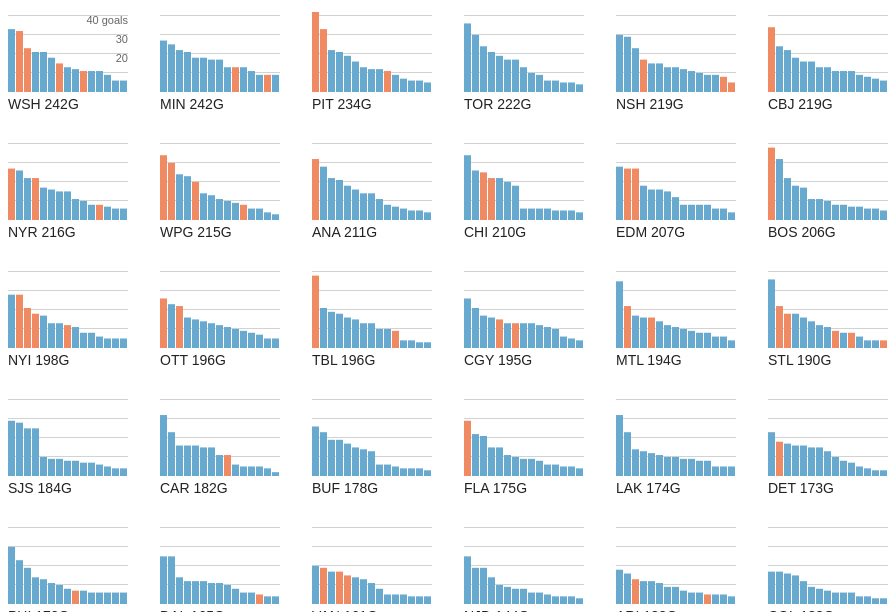
D3 v4 page, settled after 360 driven frames (6 s of simulated time); the page loaded 1 data file(s).



var teams;

d3.json("players.json", function(error, json) {

	var players = json.players;

	// Calculate primary points for all players (all situations)
	players.forEach(function(d) {
		//d.p1 = d.stats.all.ig + d.stats.all.ia1;
		d.p1 = d.stats.all.ig;
		d.shPct = 100 * d.stats.all.ig / d.stats.all.is;
	});

	// Nest players by team
	teams = d3.nest()
		.key(function(d) { return d.teams[d.teams.length - 1]; })
		.entries(json.players);

	// Sort players by points in all situations
	// Take the top X players for each team
	// Store teams' total points
	teams.forEach(function(t) {
		t.values.sort(function(a, b) { return b.p1 - a.p1; });
		t.values = t.values.slice(0, 15);
		t.totalP1 = d3.sum(t.values, function(d) { return d.p1; });
	});

	// Sort teams by total points (descending)
	teams.sort(function(a, b) { return b.totalP1 - a.totalP1; });

	appendCards();
});

function appendCards() {

	// Append cards
	d3.select("body").selectAll(".team.card")
		.data(teams)
		.enter().append("div")
		.attr("class", "team card");

	appendCharts();
}

function appendCharts() {

	// svg dimensions
	var margin = {top: 4, right: 0, bottom: 0, left: 0};
	var height = 80;
	var width = 120;

	// Set y scale
	var maxP1 = d3.max(teams, function(t) {
		return d3.max(t.values, function(p) {
			return p.p1;
		});
	});
	var y = d3.scaleLinear()
		.domain([0, maxP1])
		.range([height, 0]);

	// Set x scale
	var x = d3.scaleLinear()
		.domain([0, 14])
		.range([0, 112]);

	// Append svgs
	var svgs = d3.selectAll(".team.card").append("svg")
		.attr("height", (height + margin.top + margin.bottom) + "px")
		.attr("width", (width + margin.left + margin.right) + "px")
		.append("g")
			.attr("transform", "translate(" + margin.left + "," + margin.top + ")");

	// Append gridlines
	var gridData = [10, 20, 30, 40];
	var lines = svgs.selectAll(".gridline")
		.data(gridData)
		.enter().append("line")
			.attr("class", "gridline")
			.attr("x1", 0)
			.attr("x2", width)
			.attr("y1", function(d) { return y(d); })
			.attr("y2", function(d) { return y(d); });

	// Append gridline labels
	var labels = d3.select(".team.card").select("svg").select("g").selectAll(".label")
		.data(gridData)
		.enter().append("text")
			.attr("class", "label")
			.attr("x", width)
			.attr("y", function(d) { return y(d); })
			.text(function(d) {
				if (d === 40) {
					return d + " goals"
				} else if (d === 10) {
					return "";
				} else {
					return d;
				}
			});

	// Append bars
	var bars = svgs.selectAll(".bar")
		.data(function(t) { return t.values; })
		.enter().append("rect")
			.attr("class", "bar")
			.attr("x", function(d, i) { return x(i); })
			.attr("y", function(d) { return y(d.p1); })
			.attr("height", function(d) { return height - y(d.p1); })
			.attr("width", 7)
			.style("fill", function(d) {
				if (d.shPct >= 15) {
					//return "#fc8d62";
					return "#ef8a62";
				} else {
					//return "#53b286";
					return "#67a9cf";
				}
			})
			.append("title")
				.text(function(d) { return d.first + " " + d.last + ": " + d.p1 + " @ " + Math.round(d.shPct) + "%"; });

	// Append dots
	/*
	var dots = svgs.selectAll(".dot")
		.data(function(t) { return t.values; })
		.enter().append("circle")
			.attr("class", "dot")
			.attr("cx", function(d, i) { return x(i) + 3.5; })
			.attr("cy", function(d) { return y(d.shPct); })
			.attr("height", function(d) { return height - y(d.shPct); })
			.attr("r", 1.5)
			.append("title")
				.text(function(d) { return d.first + " " + d.last + ": " + d.shPct; });
	*/

	// Append lines
	/*
	var shLines = svgs.selectAll(".sh-line")
		.data(function(t) { return t.values; })
		.enter().append("line")
			.attr("class", "sh-line")
			.attr("x1", function(d, i) { return x(i) + 3.5; })
			.attr("x2", function(d, i) { return x(i) + 3.5; })
			.attr("y1", function(d) { return y(d.shPct); })
			.attr("y2", function(d) { return y(10); })
			.append("title")
				.text(function(d) { return d.first + " " + d.last + ": " + d.shPct; });
	*/

	appendTitles();
}

function appendTitles() {
	d3.selectAll(".card").append("h3")
		.text(function(d, i) {
			return d.key.toUpperCase() + " " + d.totalP1 + "G";
		});
}


### data: players.json
{
 "players": [
  {
   "player_id": 8448208,
   "teams": [
    "fla"
   ],
   "gp": 77,
   "positions": [
    "r"
   ],
   "f_or_d": "f",
   "first": "Jaromir",
   "last": "Jagr",
   "stats": {
    "ev5": "{... 17 keys}",
    "pp": "{... 17 keys}",
    "sh": "{... 17 keys}",
    "all": "{... 17 keys}"
   }
  },
  {
   "player_id": 8462038,
   "teams": [
    "ari"
   ],
   "gp": 70,
   "positions": [
    "r"
   ],
   "f_or_d": "f",
   "first": "Shane",
   "last": "Doan",
   "stats": {
    "ev5": "{... 17 keys}",
    "pp": "{... 17 keys}",
    "sh": "{... 17 keys}",
    "all": "{... 17 keys}"
   }
  },
  {
   "player_id": 8462042,
   "teams": [
    "col",
    "lak"
   ],
   "gp": 74,
   "positions": [
    "r"
   ],
   "f_or_d": "f",
   "first": "Jarome",
   "last": "Iginla",
   "stats": {
    "ev5": "{... 17 keys}",
    "pp": "{... 17 keys}",
    "sh": "{... 17 keys}",
    "all": "{... 17 keys}"
   }
  },
  {
   "player_id": 8464989,
   "teams": [
    "pit"
   ],
   "gp": 67,
   "positions": [
    "c"
   ],
   "f_or_d": "f",
   "first": "Matt",
   "last": "Cullen",
   "stats": {
    "ev5": "{... 17 keys}",
    "pp": "{... 17 keys}",
    "sh": "{... 17 keys}",
    "all": "{... 17 keys}"
   }
  },
  {
   "player_id": 8465009,
   "teams": [
    "bos"
   ],
   "gp": 70,
   "positions": [
    "d"
   ],
   "f_or_d": "d",
   "first": "Zdeno",
   "last": "Chara",
   "stats": {
    "ev5": "{... 17 keys}",
    "pp": "{... 17 keys}",
    "sh": "{... 17 keys}",
    "all": "{... 17 keys}"
   }
  },
  {
   "player_id": 8465058,
   "teams": [
    "chi"
   ],
   "gp": 20,
   "positions": [
    "d"
   ],
   "f_or_d": "d",
   "first": "Michal",
   "last": "Rozsival",
   "stats": {
    "ev5": "{... 17 keys}",
    "pp": "{... 17 keys}",
    "sh": "{... 17 keys}",
    "all": "{... 17 keys}"
   }
  },
  {
   "player_id": 8465978,
   "teams": [
    "fla"
   ],
   "gp": 47,
   "positions": [
    "l"
   ],
   "f_or_d": "f",
   "first": "Shawn",
   "last": "Thornton",
   "stats": {
    "ev5": "{... 17 keys}",
    "pp": "{... 17 keys}",
    "sh": "{... 17 keys}",
    "all": "{... 17 keys}"
   }
  },
  {
   "player_id": 8466138,
   "teams": [
    "sjs"
   ],
   "gp": 77,
   "positions": [
    "c"
   ],
   "f_or_d": "f",
   "first": "Joe",
   "last": "Thornton",
   "stats": {
    "ev5": "{... 17 keys}",
    "pp": "{... 17 keys}",
    "sh": "{... 17 keys}",
    "all": "{... 17 keys}"
   }
  },
  "... 844 more items"
 ]
}